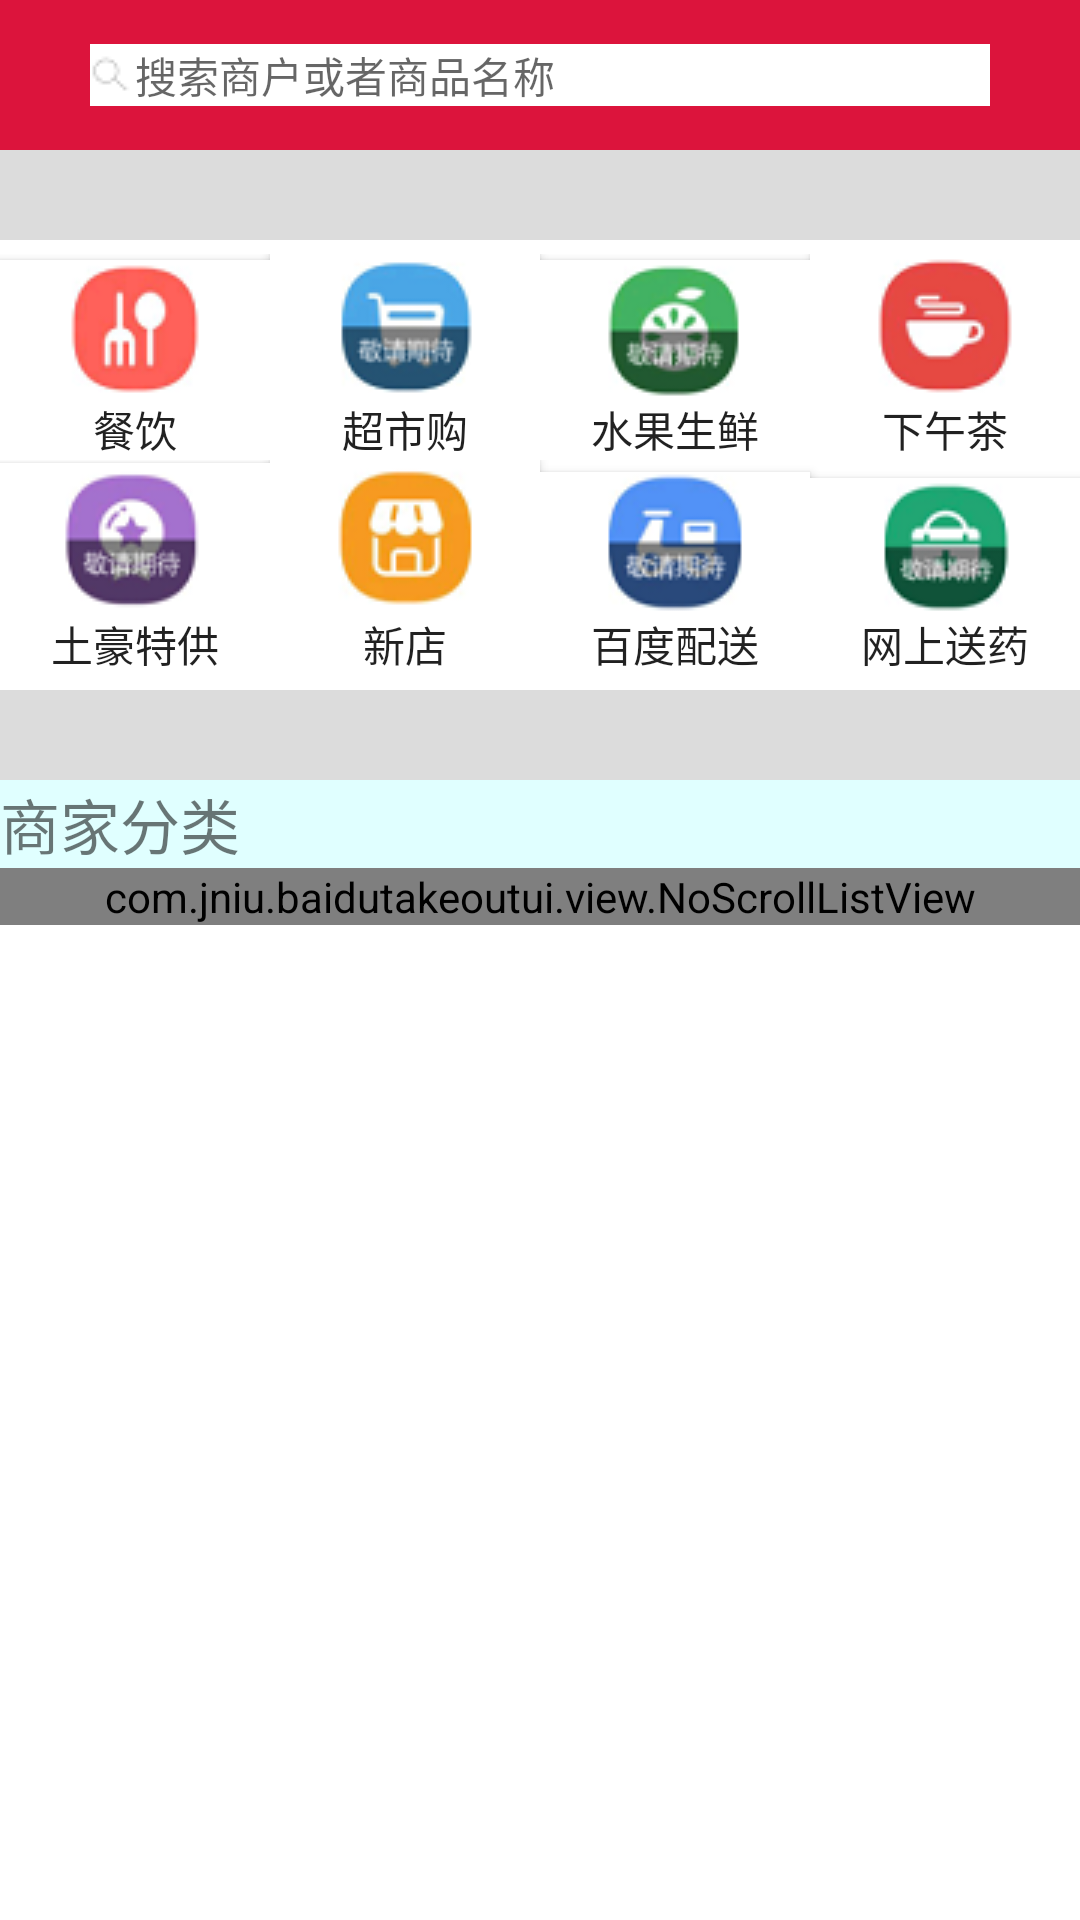

Layout XML and referenced resources for this Android screen:
<!-- AndroidManifest.xml: application theme AppTheme -->
<!-- res/layout/fragment_main.xml -->
<LinearLayout xmlns:android="http://schemas.android.com/apk/res/android"
    xmlns:tools="http://schemas.android.com/tools"
    style="@android:style/Theme.NoTitleBar"
    android:layout_width="match_parent"
    android:layout_height="match_parent" android:background="#FFFFFF"
    android:orientation="vertical"
    tools:context=".MainActivity$PlaceholderFragment">

    <RelativeLayout
        android:layout_width="match_parent"
        android:layout_height="50dp"
        android:background="#DC143C">

        <RadioButton
            android:layout_width="300dp"
            android:layout_height="wrap_content"
            android:layout_centerHorizontal="true"
            android:layout_centerVertical="true"
            android:background="#FFFFFF"
            android:button="@null"
            android:drawableLeft="@drawable/btn_search"
            android:hint="搜索商户或者商品名称" />
    </RelativeLayout>

    <ScrollView
        android:layout_width="match_parent"
        android:layout_height="match_parent">

        <LinearLayout
            android:layout_width="match_parent"
            android:layout_height="match_parent"
            android:orientation="vertical">

            <TextView
                android:layout_width="match_parent"
                android:layout_height="30dp"
                android:background="#DCDCDC" />

            <LinearLayout
                android:layout_width="match_parent"
                android:layout_height="150dp"
                android:gravity="center_vertical"
                android:orientation="vertical">

                <LinearLayout
                    android:layout_width="match_parent"
                    android:layout_height="wrap_content"
                    android:background="#FFFFFF"
                    android:orientation="horizontal">

                    <Button
                        android:background="#FFFFFF"
                        android:layout_width="0dp"
                        android:layout_height="wrap_content"
                        android:layout_weight="1"
                        android:drawableTop="@drawable/btn_main_res"
                        android:text="餐饮" />

                    <Button
                        android:background="#FFFFFF"
                        android:layout_width="0dp"
                        android:layout_height="wrap_content"
                        android:layout_weight="1"
                        android:drawableTop="@drawable/btn_main_supermarket"
                        android:text="超市购" />

                    <Button
                        android:background="#FFFFFF"
                        android:layout_width="0dp"
                        android:layout_height="wrap_content"
                        android:layout_weight="1"
                        android:drawableTop="@drawable/btn_main_fuirt"
                        android:text="水果生鲜" />

                    <Button
                        android:background="#FFFFFF"
                        android:layout_width="0dp"
                        android:layout_height="wrap_content"
                        android:layout_weight="1"
                        android:drawableTop="@drawable/btn_main_afternoon_tea"
                        android:text="下午茶" />
                </LinearLayout>

                <LinearLayout
                    android:layout_width="match_parent"
                    android:layout_height="wrap_content"
                    android:background="#FFFFFF"
                    android:orientation="horizontal">

                    <Button
                        android:background="#FFFFFF"
                        android:layout_width="0dp"
                        android:layout_height="wrap_content"
                        android:layout_weight="1"
                        android:drawableTop="@drawable/btn_main_money"
                        android:text="土豪特供" />

                    <Button
                        android:background="#FFFFFF"
                        android:layout_width="0dp"
                        android:layout_height="wrap_content"
                        android:layout_weight="1"
                        android:drawableTop="@drawable/btn_main_new_shop"
                        android:text="新店" />

                    <Button
                        android:background="#FFFFFF"
                        android:layout_width="0dp"
                        android:layout_height="wrap_content"
                        android:layout_weight="1"
                        android:drawableTop="@drawable/btn_main_baidu_distribution"
                        android:text="百度配送" />

                    <Button
                        android:background="#FFFFFF"
                        android:layout_width="0dp"
                        android:layout_height="wrap_content"
                        android:layout_weight="1"
                        android:drawableTop="@drawable/btn_main_distribution_medicine"
                        android:text="网上送药" />

                </LinearLayout>
            </LinearLayout>

            <TextView
                android:layout_width="match_parent"
                android:layout_height="30dp"
                android:background="#DCDCDC" />

            <TextView
                android:layout_width="match_parent"
                android:layout_height="wrap_content"
                android:background="#E0FFFF"
                android:text="商家分类"
                android:textSize="20sp" />

            <com.jniu.baidutakeoutui.view.NoScrollListView
                android:id="@+id/lv_business_info"
                android:layout_width="match_parent"
                android:layout_height="match_parent"></com.jniu.baidutakeoutui.view.NoScrollListView>
        </LinearLayout>
    </ScrollView>
</LinearLayout>
<!-- resources referenced by this layout -->
<resources>
  <!-- drawable btn_main_afternoon_tea: png bitmap (drawable, 3917 bytes) -->
  <!-- drawable btn_main_baidu_distribution: png bitmap (drawable, 4636 bytes) -->
  <!-- drawable btn_main_distribution_medicine: png bitmap (drawable, 4185 bytes) -->
  <!-- drawable btn_main_fuirt: png bitmap (drawable, 4724 bytes) -->
  <!-- drawable btn_main_money: png bitmap (drawable, 4607 bytes) -->
  <!-- drawable btn_main_new_shop: png bitmap (drawable, 4480 bytes) -->
  <!-- drawable btn_main_res: png bitmap (drawable, 3555 bytes) -->
  <!-- drawable btn_main_supermarket: png bitmap (drawable, 4272 bytes) -->
  <!-- drawable btn_search: png bitmap (drawable, 333 bytes) -->
  <style name="AppTheme" parent="Theme.AppCompat.Light.DarkActionBar">
          
      </style>
</resources>
